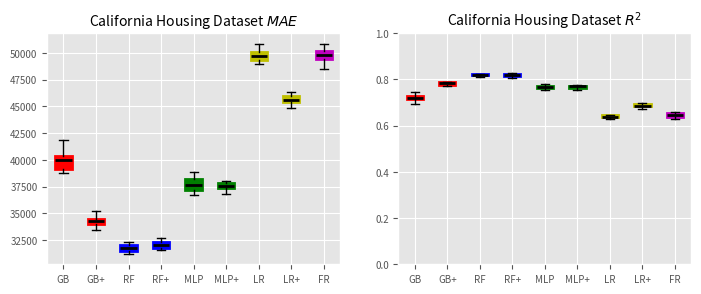

Reproduce this figure in Python. (Note: this script raises an exception after producing the figure.)
import matplotlib.pyplot as plt
import statistics


# Make a boxplot with an array of R2 and MAE results
plt.style.use("ggplot")
plt.rc("font", size=7)


def plotter():
    TITLE = "California Housing Dataset"

    # MAE and R2 from  Gradient Boosting, Random Forest, MLP Regressor, Linear Regression and Fuzzy Regressor
    MAE_others = [
        [
            38807.11410307156,
            41195.07909933636,
            40397.70509442616,
            38869.94849006721,
            39942.506876820255,
            40261.16996120162,
            40072.270174374105,
            39763.77768797037,
            38963.06417291837,
            41905.59233630108,
        ],
        [
            31775.986641472868,
            32324.076575581395,
            31464.310910852717,
            31206.242860465114,
            31551.60297286821,
            31397.396910852713,
            32038.825529069767,
            31787.888703488374,
            31955.455327519383,
            32141.4641744186,
        ],
        [
            37450.41153665312,
            38204.56603855018,
            37360.59450657931,
            36724.62542632916,
            38876.522813047064,
            37128.24380827077,
            38322.40396260891,
            37842.2317881506,
            37034.01813335603,
            38044.75797470743,
        ],
        [
            48973.409367956025,
            50854.965092921084,
            49926.55879187644,
            49129.021179826224,
            49550.79756816982,
            50076.08673859655,
            50106.71498474214,
            49377.985816230546,
            49387.18996258042,
            50592.00903684264,
        ],
        [
            49380.31908440523,
            50868.242584011175,
            49776.40121434415,
            49839.06942302291,
            50581.19244132632,
            48801.34028461668,
            49877.07574274308,
            50266.02926591261,
            49600.635777422474,
            48539.6713378281,
        ],
    ]

    R2_others = [
        [
            0.7461223348048773,
            0.7113180824775083,
            0.712395836773905,
            0.7424485667826421,
            0.7191393037263755,
            0.7165531284881579,
            0.7212621203090368,
            0.718307176811289,
            0.7310894727612705,
            0.6958948513573111,
        ],
        [
            0.8220100805415882,
            0.8181487618707914,
            0.8218552261193454,
            0.8253385021989705,
            0.8208273689769503,
            0.8235413369879382,
            0.8201236430606038,
            0.8172511232179036,
            0.8128560809187091,
            0.8138117681993363,
        ],
        [
            0.7796732135664833,
            0.7615302694216629,
            0.7557434379271307,
            0.7870137550317999,
            0.7442875492390153,
            0.7656079604708108,
            0.7608947674203563,
            0.7651262229272363,
            0.7713427232974772,
            0.7679998243765712,
        ],
        [
            0.6678149174947056,
            0.6285304400953036,
            0.6284767590986939,
            0.6662671257487482,
            0.6366730289738902,
            0.6358833926435462,
            0.644617283348748,
            0.6400279131540538,
            0.6453053372863876,
            0.6357418674974136,
        ],
        [
            0.6543595855314543,
            0.6475941177191649,
            0.6326419571306096,
            0.6413944405493619,
            0.6286885821410005,
            0.6531477107443492,
            0.6548709886816249,
            0.6337427891091696,
            0.6445708910382325,
            0.6613187195185493,
        ],
    ]

    # Boxes: Results obtained from Embedded Interpretable Regression
    EIREG_MAE = [
        [
            35171.77639248395,
            34412.28764968976,
            33949.427360379574,
            33475.585293359945,
            34029.177498021956,
            33877.11423173651,
            34394.238361557065,
            33169.79839901251,
            34652.621709089886,
            34444.07463391133,
            34480.31823377771,
            33988.159790142694,
            34321.36978993002,
            34081.8742589782,
            35586.34693044384,
        ],
        [
            32500.12188833431,
            31857.38016637307,
            31635.500785378747,
            30764.45015560775,
            32242.016531121553,
            32065.40000195733,
            32714.104639851244,
            31554.299328146404,
            32166.05260716383,
            31649.755119886475,
            32210.140845077316,
            31917.251254159328,
            32323.81061558035,
            31888.691781659814,
            32580.37057202975,
        ],
        [
            37874.41787883376,
            36975.97405881306,
            37457.047946731036,
            36844.683723808834,
            37605.95911004903,
            37353.5476094187,
            37460.40440613698,
            36945.68950494537,
            37524.98922266631,
            37464.137871798834,
            37550.51896174914,
            37725.48046911805,
            37898.94680152543,
            38026.30628044056,
            38494.4180966843,
        ],
        [
            46161.53414006252,
            45693.03605601019,
            45437.86736445492,
            44829.43605979177,
            45525.62045276088,
            45979.209116346414,
            45404.20489257042,
            44656.08934900147,
            45927.682036643135,
            46354.23525709088,
            45592.46124524881,
            45444.16385046376,
            45706.68895991267,
            45507.124978319065,
            46137.725669239124,
        ],
    ]

    EIREG_R2 = [
        [
            0.7713136715084608,
            0.7797282066152064,
            0.7864496242391261,
            0.7885257832404607,
            0.7768552680518191,
            0.790036366872261,
            0.7760496134805354,
            0.7885273783151495,
            0.7725107033984526,
            0.7846020382829597,
            0.7879214203216595,
            0.7831661303393445,
            0.7869222488611718,
            0.7861870907397207,
            0.770677525823239,
        ],
        [
            0.8138963761085091,
            0.8220745827511668,
            0.8263761814403241,
            0.8282363508048914,
            0.8078078461445137,
            0.8203133154368907,
            0.8059703677419572,
            0.8195178743939971,
            0.8128420065104536,
            0.8231259063628259,
            0.8220240551231459,
            0.8186291090149104,
            0.8214808863236913,
            0.8228268658314762,
            0.8143499207598626,
        ],
        [
            0.7705396858903619,
            0.770303506425529,
            0.7745448455339228,
            0.7727729737696472,
            0.7569600714127542,
            0.7595219403077481,
            0.7617149664317474,
            0.770945945341081,
            0.7647184967732401,
            0.7727567622982827,
            0.7734376927816431,
            0.7694244867066866,
            0.7717036631724602,
            0.7547379986071189,
            0.762598807554892,
        ],
        [
            0.6822761627753529,
            0.6873427812152708,
            0.6974793046716541,
            0.6939969381936961,
            0.6807888221419643,
            0.6868445967159953,
            0.6847668734782004,
            0.6949752736397388,
            0.6720275919734653,
            0.682365768292607,
            0.6954470391091776,
            0.6868471511334029,
            0.6943867416530648,
            0.6851898611786196,
            0.6869161443233649,
        ],
    ]

    # Boxes union
    boxes_MAE = (
        [MAE_others[0]]
        + [EIREG_MAE[0]]
        + [MAE_others[1]]
        + [EIREG_MAE[1]]
        + [MAE_others[2]]
        + [EIREG_MAE[2]]
        + [MAE_others[3]]
        + [EIREG_MAE[3]]
        + [MAE_others[4]]
    )
    boxes_R2 = (
        [R2_others[0]]
        + [EIREG_R2[0]]
        + [R2_others[1]]
        + [EIREG_R2[1]]
        + [R2_others[2]]
        + [EIREG_R2[2]]
        + [R2_others[3]]
        + [EIREG_R2[3]]
        + [R2_others[4]]
    )

    # Title and labels
    labels = [
        "GB",
        "GB+",
        "RF",
        "RF+",
        "MLP",
        "MLP+",
        "LR",
        "LR+",
        "FR",
    ]

    fig, axes = plt.subplots(1, 2, figsize=(7, 3), dpi=130)
    plt.subplots_adjust(left=0.05, right=0.97)
    bpMAE = axes[0].boxplot(
        boxes_MAE,
        0,
        "",
        labels=labels,
        patch_artist=True,
        medianprops={"linewidth": 2, "color": "k"},
    )
    axes[0].set_title(TITLE + r" $MAE$")

    bpMAE["boxes"][0].set(color="r", linewidth=2)
    bpMAE["boxes"][1].set(color="r", linewidth=2)
    bpMAE["boxes"][2].set(color="b", linewidth=2)
    bpMAE["boxes"][3].set(color="b", linewidth=2)
    bpMAE["boxes"][4].set(color="g", linewidth=2)
    bpMAE["boxes"][5].set(color="g", linewidth=2)
    bpMAE["boxes"][6].set(color="y", linewidth=2)
    bpMAE["boxes"][7].set(color="y", linewidth=2)
    bpMAE["boxes"][8].set(color="m", linewidth=2)

    bpR2 = axes[1].boxplot(
        boxes_R2,
        0,
        "",
        labels=labels,
        patch_artist=True,
        medianprops={"linewidth": 2, "color": "k"},
    )
    axes[1].set_title(TITLE + r" $R^2$")

    # Colors
    bpR2["boxes"][0].set(color="r", linewidth=2)
    bpR2["boxes"][1].set(color="r", linewidth=2)
    bpR2["boxes"][2].set(color="b", linewidth=2)
    bpR2["boxes"][3].set(color="b", linewidth=2)
    bpR2["boxes"][4].set(color="g", linewidth=2)
    bpR2["boxes"][5].set(color="g", linewidth=2)
    bpR2["boxes"][6].set(color="y", linewidth=2)
    bpR2["boxes"][7].set(color="y", linewidth=2)
    bpR2["boxes"][8].set(color="m", linewidth=2)
    axes[1].set_ylim(0, 1)
    fig.savefig("experiments/figures/" + TITLE + ".png")

    print("Gradient Boosting:\n")
    print("MAE")
    print("Mean: ", statistics.mean(MAE_others[0]))
    print("Std: ", statistics.stdev(MAE_others[0]))

    print("R2")
    print("Mean: ", statistics.mean(R2_others[0]))
    print("Std: ", statistics.stdev(R2_others[0]), "\n")

    print("Gradient Boosting Embedded:\n")
    print("MAE")
    print("Mean: ", statistics.mean(EIREG_MAE[0]))
    print("Std: ", statistics.stdev(EIREG_MAE[0]))

    print("R2")
    print("Mean: ", statistics.mean(EIREG_R2[0]))
    print("Std: ", statistics.stdev(EIREG_R2[0]), "\n")

    print("Random Forest:\n")
    print("MAE")
    print("Mean: ", statistics.mean(MAE_others[1]))
    print(
        "Std: ",
        statistics.stdev(MAE_others[1]),
    )

    print("R2")
    print("Mean: ", statistics.mean(R2_others[1]))
    print("Std: ", statistics.stdev(R2_others[1]), "\n")

    print("Random Forest Embedded:\n")
    print("MAE")
    print("Mean: ", statistics.mean(EIREG_MAE[1]))
    print(
        "Std: ",
        statistics.stdev(EIREG_MAE[1]),
    )

    print("R2")
    print("Mean: ", statistics.mean(EIREG_R2[1]))
    print("Std: ", statistics.stdev(EIREG_R2[1]), "\n")

    print("MLP:\n")
    print("MAE")
    print("Mean: ", statistics.mean(MAE_others[2]))
    print("Std: ", statistics.stdev(MAE_others[2]))

    print("R2")
    print("Mean: ", statistics.mean(R2_others[2]))
    print("Std: ", statistics.stdev(R2_others[2]), "\n")

    print("MLP Embedded:\n")
    print("MAE")
    print("Mean: ", statistics.mean(EIREG_MAE[2]))
    print(
        "Std: ",
        statistics.stdev(EIREG_MAE[2]),
    )

    print("R2")
    print("Mean: ", statistics.mean(EIREG_R2[2]))
    print("Std: ", statistics.stdev(EIREG_R2[2]), "\n")

    print("Linear:\n")
    print("MAE")
    print("Mean: ", statistics.mean(MAE_others[3]))
    print("Std: ", statistics.stdev(MAE_others[3]))

    print("R2")
    print("Mean: ", statistics.mean(R2_others[3]))
    print("Std: ", statistics.stdev(R2_others[3]), "\n")

    print("Linear Embedded:\n")
    print("MAE")
    print("Mean: ", statistics.mean(EIREG_MAE[3]))
    print(
        "Std: ",
        statistics.stdev(EIREG_MAE[3]),
    )

    print("R2")
    print("Mean: ", statistics.mean(EIREG_R2[3]))
    print("Std: ", statistics.stdev(EIREG_R2[3]), "\n")

    print("Fuzzy:\n")
    print("MAE")
    print("Mean: ", statistics.mean(MAE_others[4]))
    print("Std: ", statistics.stdev(MAE_others[4]))

    print("R2")
    print("Mean: ", statistics.mean(R2_others[4]))
    print("Std: ", statistics.stdev(R2_others[4]), "\n")
    plt.show()


plotter()


def weave(list1, list2):
    lijst = []
    i = 0
    while i <= len(list1):
        lijst += [list1[i]]
        lijst += [list2[i]]
        i + 1
    return lijst
